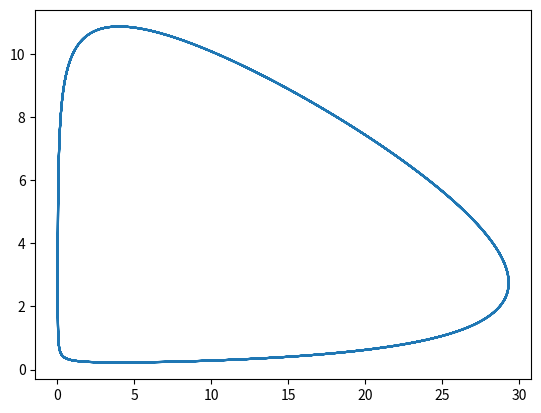

Recreate this plot in Python.
import numpy as np
import matplotlib.pyplot as plt
from scipy.integrate import odeint

ALPHA = 2.0/3.0
BETA = 4.0/3.0
DELTA = 1.0
GAMMA = 1.0

ALPHA = 1.1
BETA = 0.4
# DELTA = 0.4
DELTA = 0.1
# GAMMA = 0.1
GAMMA = 0.4


def lotka_volterra(state,t):
    x, y = state
    return (ALPHA*x)-(BETA*x*y), (DELTA*x*y) - (GAMMA*y)


def main():
    state0 = [1,10]
    t = np.arange(0.0, 100.0, 0.00001)
    states = odeint(lotka_volterra, state0, t)
    print(states)
    plt.plot(states[:,0],states[:,1])
    plt.show()

    plt.plot(states[:,0])
    plt.plot(states[:,1])
    plt.show()


if __name__ == '__main__':
    main()
